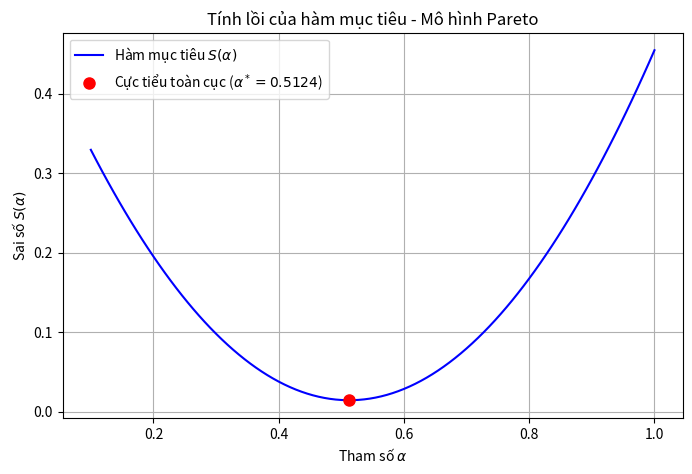
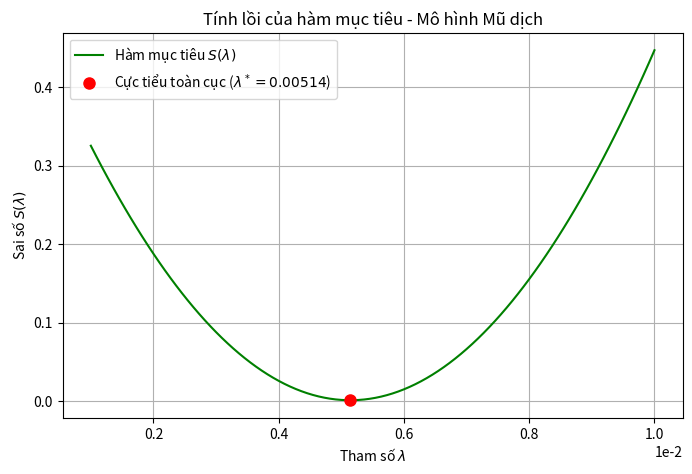

These figures' Python source, in order:
import numpy as np
import matplotlib.pyplot as plt

# 1. Khai báo dữ liệu đầu vào (Lấy từ báo cáo C2 - Tuần 2, tập Train)
t0 = 60
z_vals = np.array([90, 120, 180])
# Xác suất thực nghiệm p_z trên tập Train do C2 tính
p_z = np.array([0.8735, 0.7497, 0.5315]) 
ln_p_z = np.log(p_z)

# 2. Xây dựng hàm tính sai số log (Hàm mục tiêu S)
def calc_S(theta, x_vals):
    # S(theta) = tổng(ln(p_z) + theta * x_z)^2
    S = np.zeros_like(theta)
    for i in range(len(theta)):
        S[i] = np.sum((ln_p_z + theta[i] * x_vals)**2)
    return S

# 3. Tính toán cho mô hình Pareto (theta = alpha)
x_pareto = np.log(z_vals / t0)
# Tạo mảng giá trị alpha từ 0.1 đến 1.0 để vẽ đồ thị
alphas = np.linspace(0.1, 1.0, 100) 
S_pareto = calc_S(alphas, x_pareto)
alpha_optimal = 0.5124 # Giá trị tối ưu C2 đã tính

# 4. Tính toán cho mô hình Mũ dịch (theta = lambda)
x_exp = z_vals - t0
# Tạo mảng giá trị lambda từ 0.001 đến 0.01
lambdas = np.linspace(0.001, 0.01, 100)
S_exp = calc_S(lambdas, x_exp)
lambda_optimal = 0.00514 # Giá trị tối ưu C2 đã tính

# 5. Vẽ đồ thị Pareto
plt.figure(figsize=(8, 5))
plt.plot(alphas, S_pareto, 'b-', label='Hàm mục tiêu $S(\\alpha)$')
plt.plot(alpha_optimal, calc_S([alpha_optimal], x_pareto), 'ro', markersize=8, label=f'Cực tiểu toàn cục ($\\alpha^* = {alpha_optimal}$)')
plt.title('Tính lồi của hàm mục tiêu - Mô hình Pareto')
plt.xlabel('Tham số $\\alpha$')
plt.ylabel('Sai số $S(\\alpha)$')
plt.grid(True)
plt.legend()
plt.savefig('convexity_pareto.png', dpi=300) 

# 6. Vẽ đồ thị Mũ dịch
plt.figure(figsize=(8, 5))
plt.plot(lambdas, S_exp, 'g-', label='Hàm mục tiêu $S(\\lambda)$')
plt.plot(lambda_optimal, calc_S([lambda_optimal], x_exp), 'ro', markersize=8, label=f'Cực tiểu toàn cục ($\\lambda^* = {lambda_optimal}$)')
plt.title('Tính lồi của hàm mục tiêu - Mô hình Mũ dịch')
plt.xlabel('Tham số $\\lambda$')
plt.ylabel('Sai số $S(\\lambda)$')
plt.ticklabel_format(style='sci', axis='x', scilimits=(0,0)) 
plt.grid(True)
plt.legend()
plt.savefig('convexity_exp.png', dpi=300) 
